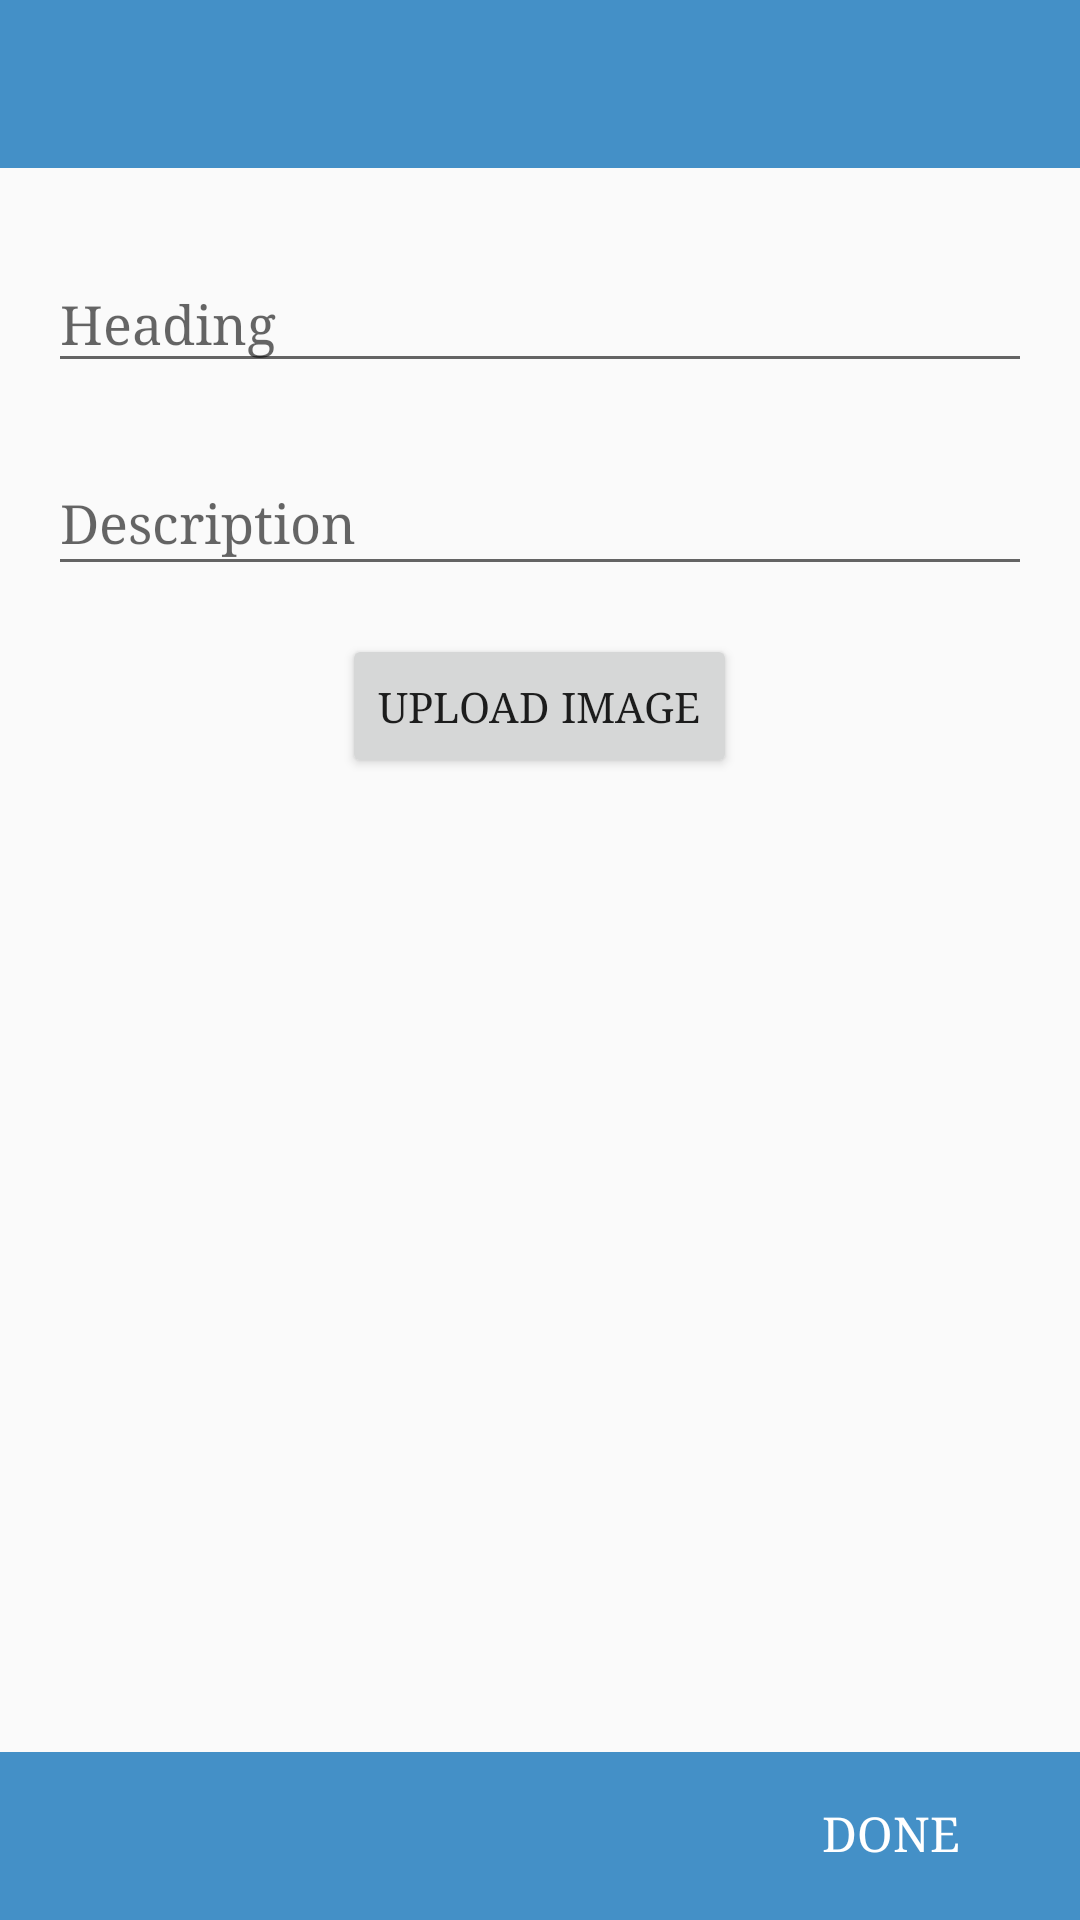

The Android layout XML behind this screen, and the referenced resources:
<!-- AndroidManifest.xml: application theme AppTheme -->
<!-- res/layout/f_create_post_activity_layout.xml -->
<?xml version="1.0" encoding="utf-8"?>
<FrameLayout
    xmlns:android="http://schemas.android.com/apk/res/android"
    android:layout_width="match_parent"
    android:layout_height="match_parent">

    <LinearLayout
        android:layout_width="match_parent"
        android:layout_height="match_parent"
        android:orientation="vertical">

        <include layout="@layout/toolbar_layout"/>

        <ScrollView
            android:layout_width="match_parent"
            android:layout_height="fill_parent"
            android:fillViewport="true">

            <LinearLayout
                android:layout_width="match_parent"
                android:layout_height="wrap_content"
                android:orientation="vertical"
                android:padding="@dimen/f_margin_large">

                <android.support.design.widget.TextInputLayout
                    android:layout_width="match_parent"
                    android:layout_height="wrap_content"
                    android:layout_marginTop="@dimen/f_margin_mini">

                    <EditText
                        android:id="@+id/heading"
                        android:layout_width="match_parent"
                        android:layout_height="wrap_content"
                        android:hint="Heading"
                        android:inputType="text"
                        android:singleLine="true"/>
                </android.support.design.widget.TextInputLayout>

                <android.support.design.widget.TextInputLayout
                    android:layout_width="match_parent"
                    android:layout_height="wrap_content"
                    android:layout_marginTop="@dimen/f_margin_large">

                    <EditText
                        android:id="@+id/desc"
                        android:layout_width="match_parent"
                        android:layout_height="wrap_content"
                        android:gravity="start"
                        android:hint="Description"
                        android:inputType="text"
                        android:lines="3"/>
                </android.support.design.widget.TextInputLayout>

                <Button
                    android:id="@+id/uploadimage"
                    android:layout_width="wrap_content"
                    android:layout_height="wrap_content"
                    android:layout_gravity="center"
                    android:layout_marginTop="@dimen/f_margin_large"
                    android:text="Upload Image"/>

                <ImageView
                    android:id="@+id/creaeimagevi"
                    android:layout_width="match_parent"
                    android:layout_height="@dimen/f_post_image_height"
                    android:layout_marginTop="@dimen/f_margin_large"
                    android:scaleType="centerCrop"/>


            </LinearLayout>
        </ScrollView>

    </LinearLayout>

    <FrameLayout
        android:id="@+id/continueb"
        android:layout_width="match_parent"
        android:layout_height="@dimen/f_toolbar_height"
        android:layout_gravity="bottom"
        android:foreground="?attr/selectableItemBackground">

        <LinearLayout
            android:layout_width="match_parent"
            android:layout_height="match_parent"
            android:background="@color/PrimaryColor"
            android:gravity="right|center_vertical"
            android:orientation="horizontal">


            <TextView
                android:layout_width="wrap_content"
                android:layout_height="wrap_content"
                android:includeFontPadding="false"
                android:text="DONE"
                android:textColor="@color/f_white_color"
                android:textSize="@dimen/f_font_medium"/>

            <ImageView
                android:layout_width="@dimen/f_margin_medium"
                android:layout_height="@dimen/f_margin_medium"
                android:layout_marginLeft="@dimen/f_margin_medium"
                android:layout_marginRight="@dimen/f_margin_large"
                android:src="@drawable/ic_hardware_right_white"/>
        </LinearLayout>

    </FrameLayout>
</FrameLayout>
<!-- res/layout/toolbar_layout.xml (included above) -->
<?xml version="1.0" encoding="utf-8"?>
<android.support.design.widget.AppBarLayout
    android:id="@+id/appbarlayout"
    xmlns:android="http://schemas.android.com/apk/res/android"
    xmlns:app="http://schemas.android.com/apk/res-auto"
    android:layout_width="match_parent"
    android:layout_height="wrap_content"
    android:orientation="vertical">

    <android.support.v7.widget.Toolbar
        android:id="@+id/toolbar"
        android:layout_width="match_parent"
        android:layout_height="@dimen/f_toolbar_height"
        android:gravity="center_vertical"
        app:popupTheme="@style/ThemeOverlay.AppCompat.Light"
        app:theme="@style/ThemeOverlay.AppCompat.Dark.ActionBar">

    </android.support.v7.widget.Toolbar>
</android.support.design.widget.AppBarLayout>
<!-- resources referenced by this layout -->
<resources>
  <color name="PrimaryColor">#4490c7</color>
  <color name="f_white_color">@android:color/white</color>
  <dimen name="f_font_medium">16sp</dimen>
  <dimen name="f_margin_large">16dp</dimen>
  <dimen name="f_margin_medium">12dp</dimen>
  <dimen name="f_margin_mini">4dp</dimen>
  <dimen name="f_post_image_height">180dp</dimen>
  <dimen name="f_toolbar_height">56dp</dimen>
  <style name="AppTheme" parent="AppBaseTheme" />
  <style name="AppBaseTheme" parent="Theme.AppCompat.Light">
          <item name="windowActionBarOverlay">true</item>
          <item name="android:typeface">serif</item>
          <item name="colorPrimary">@color/PrimaryColor</item>
          <item name="colorPrimaryDark">@color/PrimaryDarkColor</item>
      </style>
  <color name="PrimaryDarkColor">#136aa9</color>
</resources>
